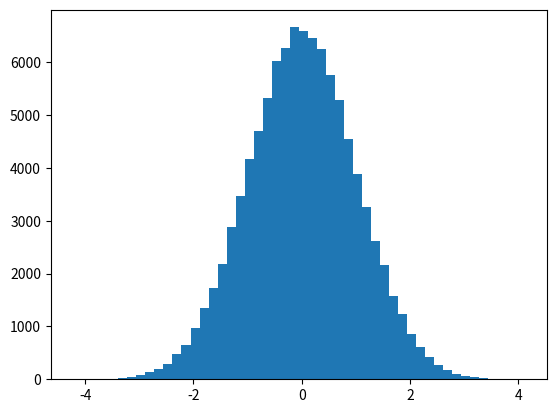

Python code for this plot: (Note: this script raises an exception after producing the figure.)
import numpy as np
import matplotlib.pyplot as plt

n_examples, hidden_layer_dim = 100, 100
input_dim = 1000
X = np.random.randn(n_examples, input_dim) # 100 examples of 1000 points
n_layers = 20
layer_dim = [hidden_layer_dim] * n_layers # each one has 100 neurons

hs = [X]
zs = [X]
ws = []

# the forward pass
for i in np.arange(n_layers):
	h = hs[-1] # get the input into this hidden layer
	#W = np.random.randn(h.shape[0], layer_dim[i]) * np.sqrt(2)/(np.sqrt(200) * np.sqrt(3))
	#W = np.random.uniform(-np.sqrt(6)/(200), np.sqrt(6)/200, size = (h.shape[0], layer_dim[i]))
	W = np.random.normal(0, np.sqrt(2/(h.shape[0] + layer_dim[i])), size = (layer_dim[i], h.shape[0]))
	#W = np.random.normal(0, np.sqrt(2/(h.shape[0] + layer_dim[i])), size = (layer_dim[i], h.shape[0])) * 0.01
	z = np.dot(W, h)
	h_out = z * (z > 0)
	ws.append(W)
	zs.append(z)
	hs.append(h_out)



dLdh = 100 * np.random.randn(hidden_layer_dim, input_dim)
h_grads = [dLdh]
w_grads = []
print("zs has len: {}".format(len(zs)))
# the backwards pass
for i in np.flip(np.arange(1, n_layers), axis = 0):
	# get the incoming gradient
	incoming_loss_grad = h_grads[-1]
	# backprop through the relu
	print(incoming_loss_grad.shape)
	dLdz = incoming_loss_grad * (zs[i] > 0)
	# get the gradient dL/dh_{i-1}, this will be the incoming grad into the next layer
	h_grad = ws[i-1].T.dot(dLdz)
	# get the gradient of the weights of this layer (dL/dw)
	weight_grad = dLdz.dot(hs[i-1].T)
	h_grads.append(h_grad)
	w_grads.append(weight_grad)

# plot the resulting activatiosn
for i, activation in enumerate(hs):
	fig = plt.figure()
	num_bins = 50
	print('variance of linear units before relu is {}'.format(np.var(zs[i].ravel())))
	print('variance is {}'.format(np.var(activation.ravel())))
	ratio = np.var(zs[i].ravel()) / np.var(activation.ravel())
	print('ratio is {}'.format(ratio))
	n, bins, patches = plt.hist(activation.ravel(), num_bins, normed=1, facecolor='green', alpha=0.5)
	plt.title('Activation at layer {}'.format(i))
	plt.xlabel('Activation Value')
	plt.ylabel('Number of Activations')
	# Tweak spacing to prevent clipping of ylabel
	plt.subplots_adjust(left=0.15)
	plt.savefig('activation-plots/act-{}.png'.format(i))	
	plt.ticklabel_format(axis='x',style='sci',scilimits=(1,4))

w_grads = list(reversed(w_grads))
for i, grad in enumerate(w_grads):
	fig = plt.figure()
	num_bins = 50
	n, bins, patches = plt.hist(grad.ravel(), num_bins, normed=1, facecolor='green', alpha=0.5)
	plt.title('Gradient at layer {}'.format(n_layers - i))
	plt.xlabel('Gradient Value')
	plt.ylabel('Number of Gradients')
	# Tweak spacing to prevent clipping of ylabel
	plt.subplots_adjust(left=0.15)
	plt.savefig('gradient-plots/grad-{}.png'.format(i))	
	plt.ticklabel_format(axis='x',style='sci',scilimits=(1,4))	

# first_hidden_activation = hs[1]
# fig = plt.figure()
# num_bins = 50
# # the histogram of the data
# n, bins, patches = plt.hist(first_hidden_activation.ravel(), num_bins, normed=1, facecolor='green', alpha=0.5)
# plt.xlabel('Activation Value')
# plt.ylabel('Number of Activations')

# # Tweak spacing to prevent clipping of ylabel
# plt.subplots_adjust(left=0.15)
# plt.savefig('test-model-1.png')
plt.show()

